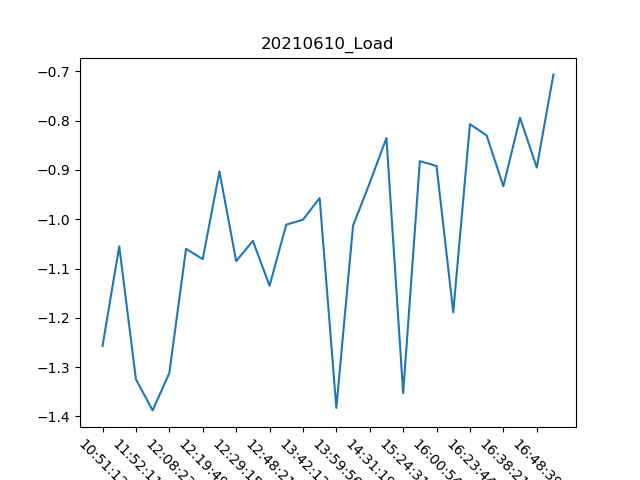

The table this chart was drawn from, first rows:
, Date, Time, Load
0, 10/06/21, 10:51:12, -1.257
1, 10/06/21, 10:54:08, -1.055
2, 10/06/21, 11:52:11, -1.325
3, 10/06/21, 12:01:18, -1.388
4, 10/06/21, 12:08:23, -1.312
5, 10/06/21, 12:14:18, -1.06
6, 10/06/21, 12:19:49, -1.081
7, 10/06/21, 12:25:06, -0.903
8, 10/06/21, 12:29:15, -1.085
9, 10/06/21, 12:36:27, -1.044
10, 10/06/21, 12:48:21, -1.135
11, 10/06/21, 12:58:56, -1.011
12, 10/06/21, 13:42:12, -1.001
13, 10/06/21, 13:48:06, -0.957
14, 10/06/21, 13:59:56, -1.383
15, 10/06/21, 14:07:48, -1.013
16, 10/06/21, 14:31:19, -0.926
17, 10/06/21, 14:43:42, -0.835
18, 10/06/21, 15:24:31, -1.353
19, 10/06/21, 15:46:07, -0.882
20, 10/06/21, 16:00:54, -0.892
21, 10/06/21, 16:15:06, -1.189
22, 10/06/21, 16:23:44, -0.807
23, 10/06/21, 16:25:17, -0.83
24, 10/06/21, 16:38:21, -0.933
25, 10/06/21, 16:44:23, -0.794
26, 10/06/21, 16:48:39, -0.895
27, 10/06/21, 17:01:40, -0.706
